Run: headless pygame with SDL's dummy video driver; simulated clock (each Clock.tick advances the game by its frame time, no real sleeping); random seed 0; keys injected as events and as key.get_pressed() state; mouse plan: one left click at the window centre at the start of phase 2, then a move to the lower-right quarter at the start of phase 3.
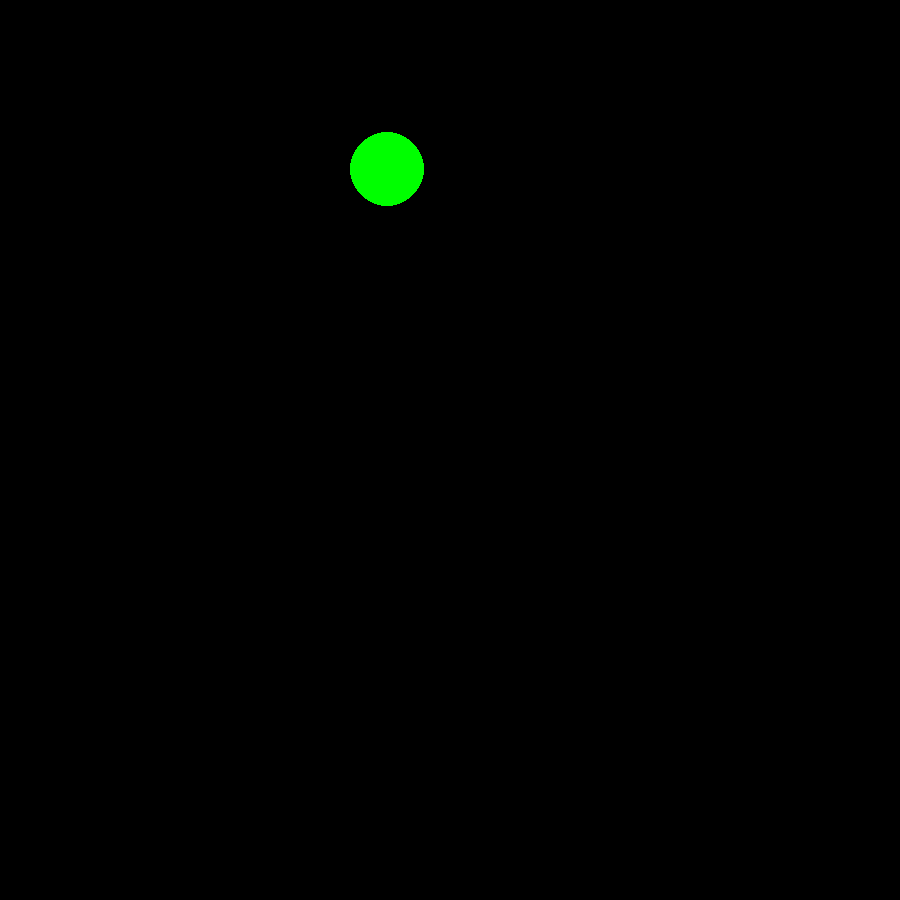
Frame 1 of 4 · flips 1–60 · no input
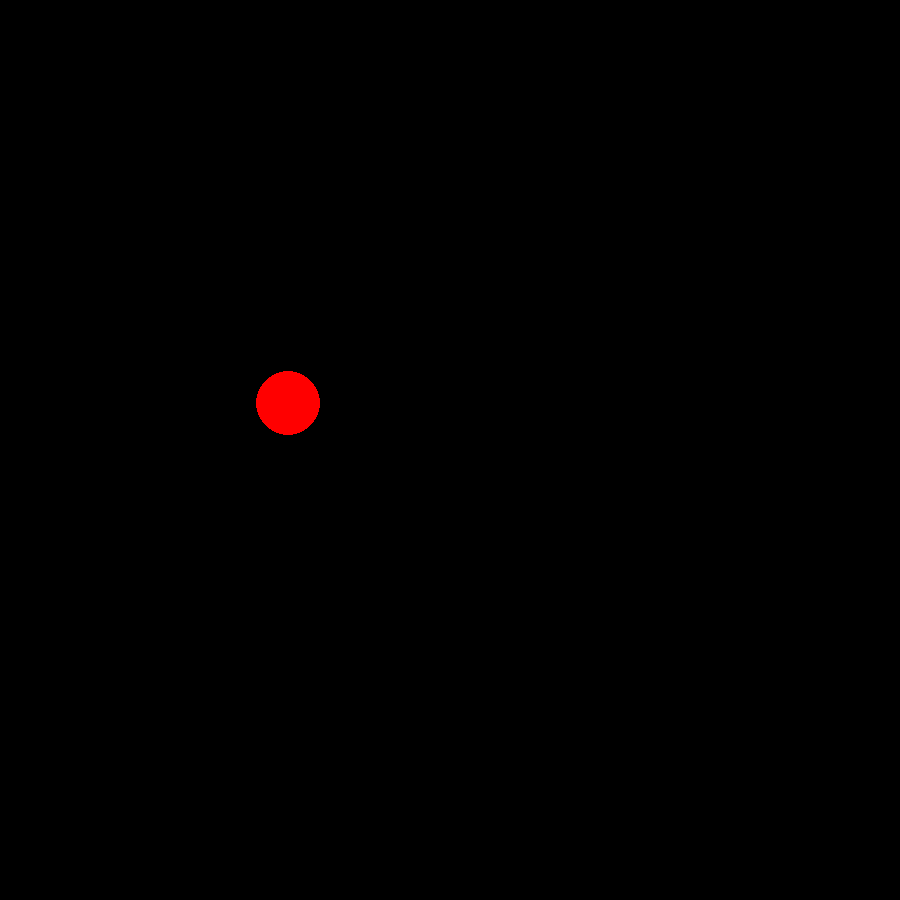
Frame 2 of 4 · flips 61–180 · clicked the window centre · tapped SPACE, RETURN · held RIGHT (→), D
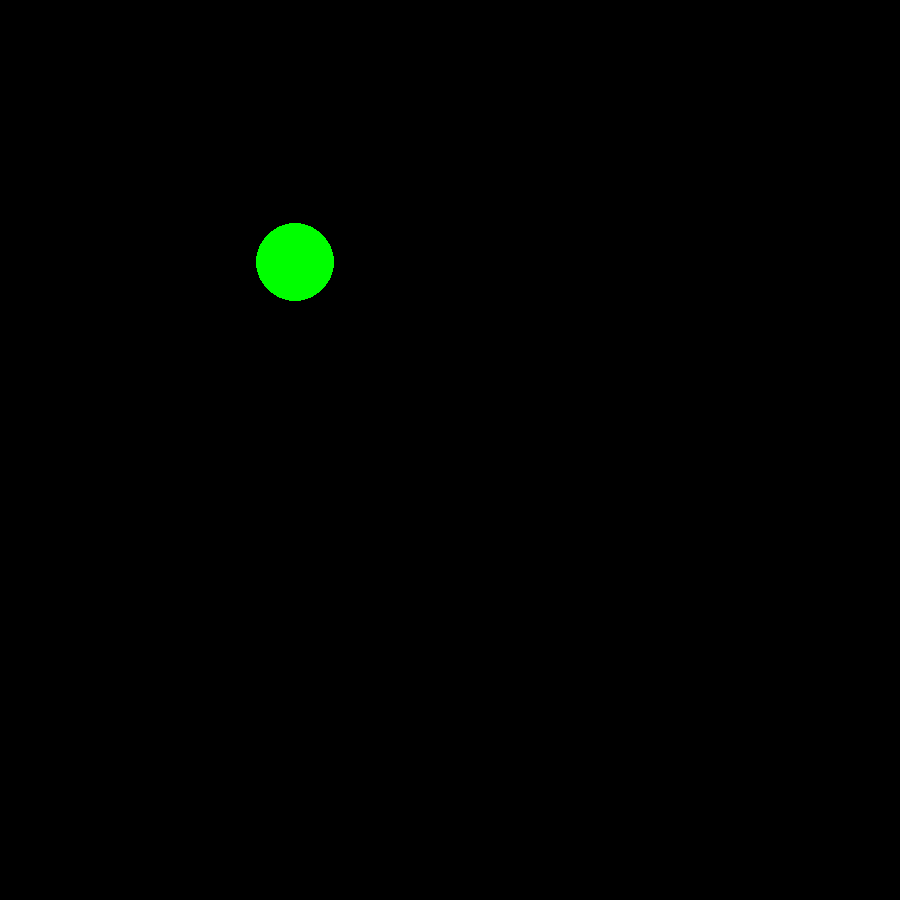
Frame 3 of 4 · flips 181–300 · moved the mouse to the lower-right quarter · held DOWN (↓), S
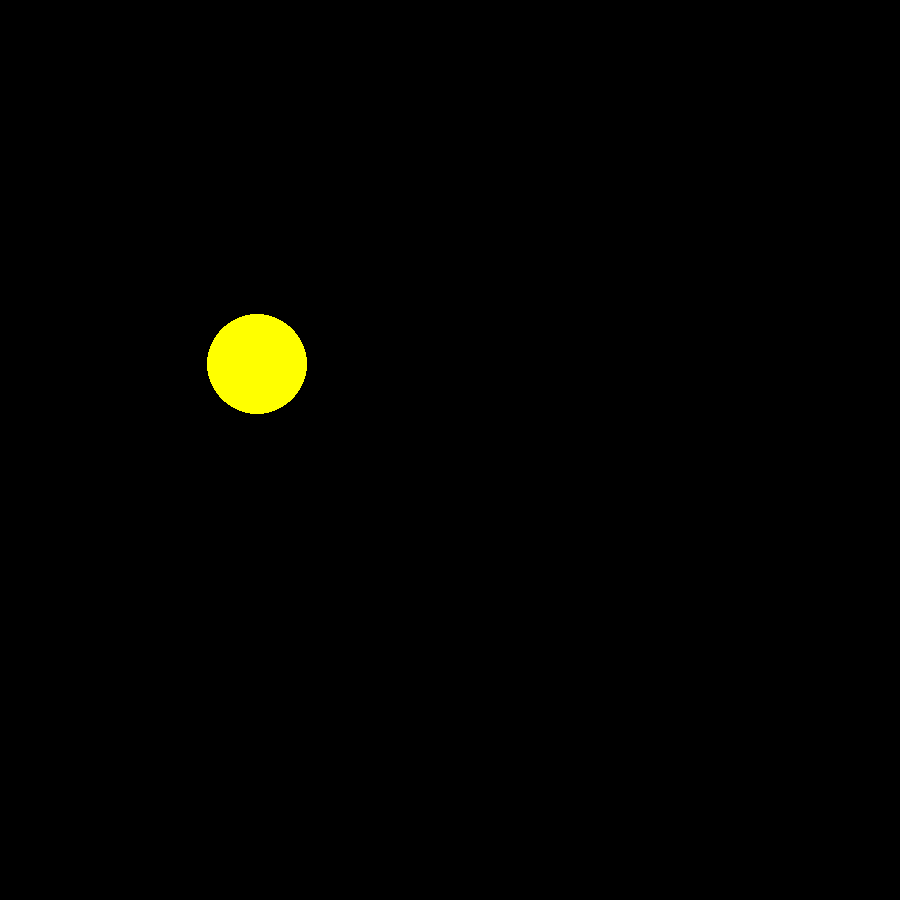
Frame 4 of 4 · flips 301–420 · held LEFT (←), A, UP (↑), W

The pygame program that drew these frames:

import pygame
from pygame.draw import *
from random import randint

pygame.init()

FPS = 1.7
screen = pygame.display.set_mode((900, 900))
RED = (255, 0, 0)
BLUE = (0, 0, 255)
YELLOW = (255, 255, 0)
GREEN = (0, 255, 0)
MAGENTA = (255, 0, 255)
CYAN = (0, 255, 255)
BLACK = (0, 0, 0)
COLORS = [RED, BLUE, YELLOW, GREEN, MAGENTA, CYAN]
font = pygame.font.SysFont("arial", 30)
x, y, r = 0, 0, 0


def new_ball():
    global x, y, r
    x = randint(100, 700)
    y = randint(100, 500)
    r = randint(30, 50)


def draw_ball():
    color = COLORS[randint(0, 5)]
    circle(screen, color, (x, y), r)


pygame.display.update()
clock = pygame.time.Clock()
finished = False
points = 0
while not finished:
    clock.tick(FPS)
    for event in pygame.event.get():
        if event.type == pygame.QUIT:
            finished = True
        elif event.type == pygame.MOUSEBUTTONDOWN:
            event.x = event.pos[0]
            event.y = event.pos[1]
            if (event.x - x) ** 2 + (event.y - y) ** 2 < r ** 2:
                print('Good hit)')
                points += 1
                text = pygame.font.Font.render(font, "Bad hit... Points: " + str(points), 1, YELLOW, BLUE)
                pygame.Surface.blit(screen, text, (0, 0))
            else:
                print('Bad hit(')
                text = pygame.font.Font.render(font, "Bad hit... Points: " + str(points), 1, YELLOW, BLUE)
                pygame.Surface.blit(screen, text, (0, 0))
    screen.fill(BLACK)
    new_ball()
    draw_ball()
    pygame.display.update()

pygame.quit()
